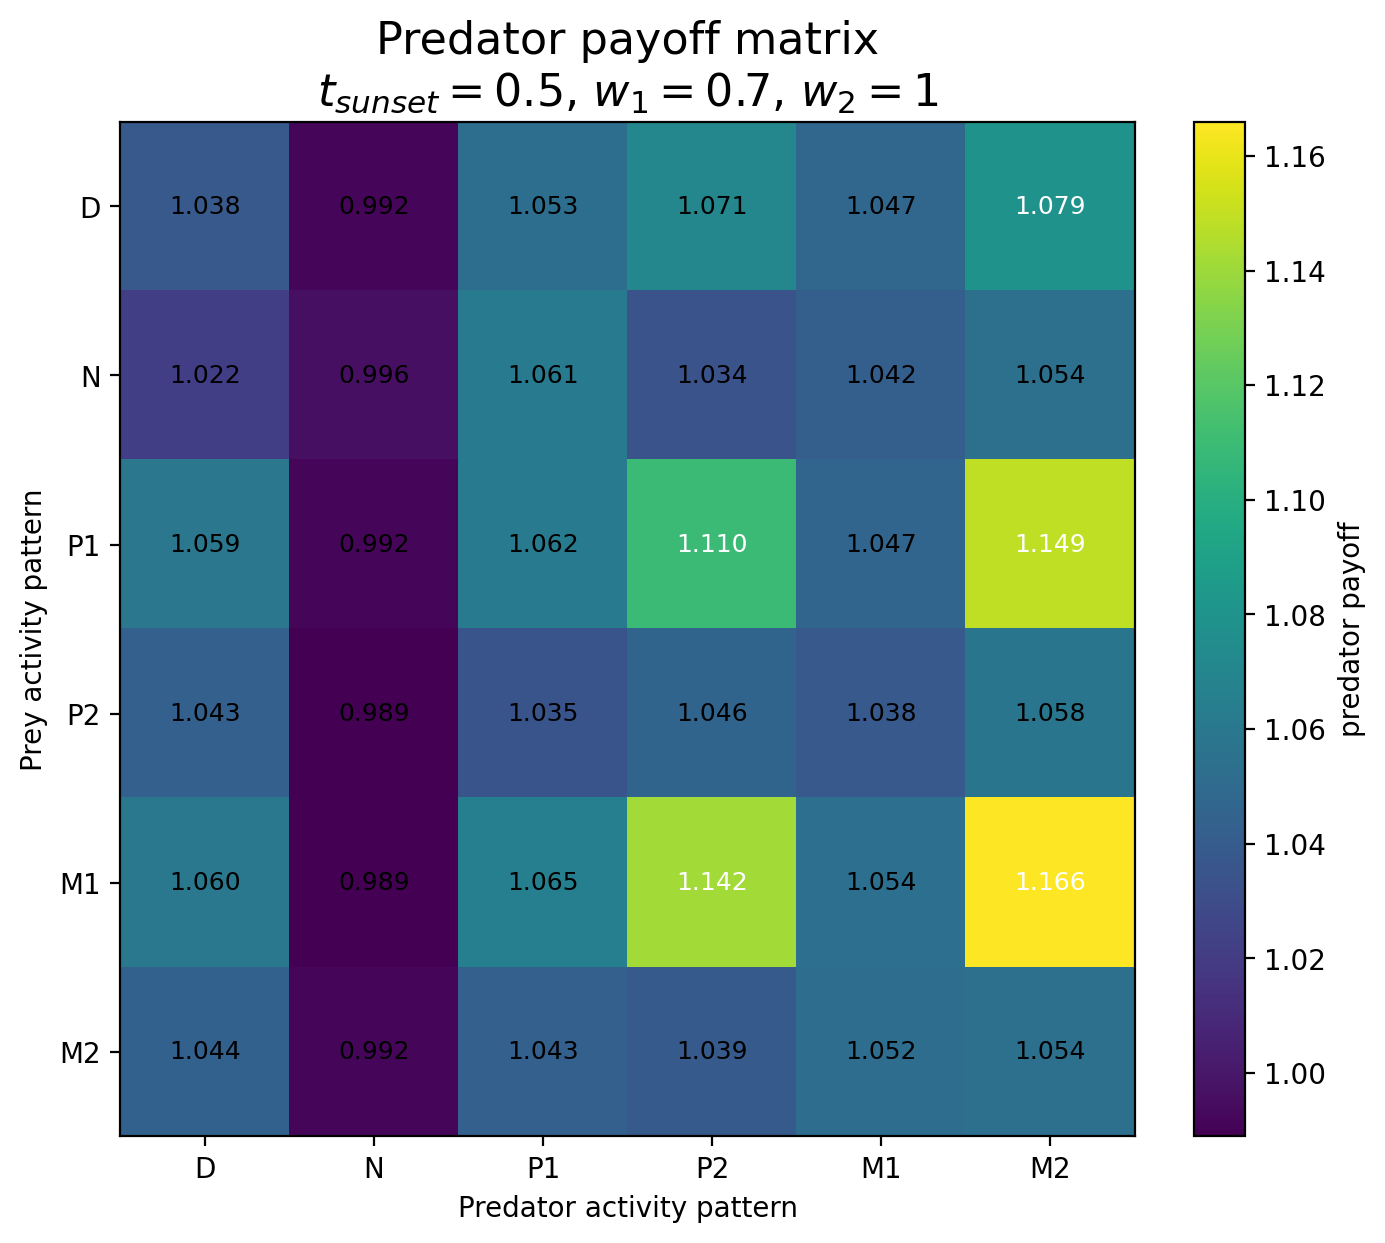

The table this chart was drawn from, first rows:
Prey / Predator, D, N, P1, P2, M1, M2
D, 1.038, 0.9916, 1.053, 1.071, 1.047, 1.079
N, 1.022, 0.9964, 1.061, 1.034, 1.042, 1.054
P1, 1.059, 0.9918, 1.062, 1.11, 1.047, 1.149
P2, 1.043, 0.9889, 1.035, 1.046, 1.038, 1.058
M1, 1.06, 0.9889, 1.065, 1.142, 1.054, 1.166
M2, 1.044, 0.9918, 1.043, 1.039, 1.052, 1.054
